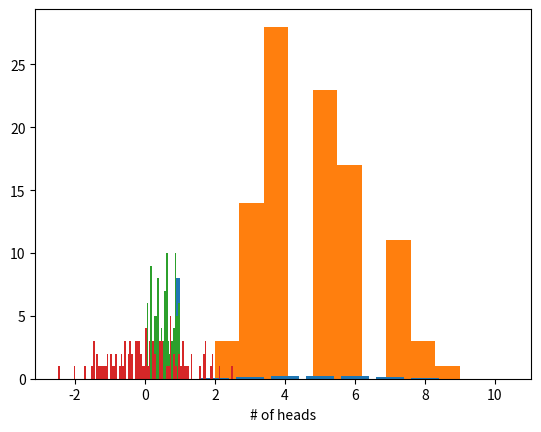
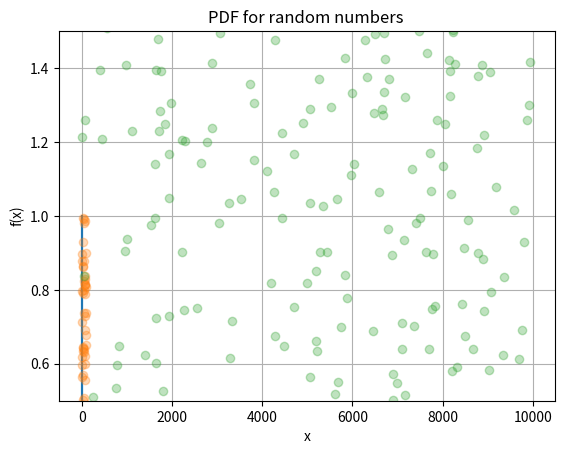
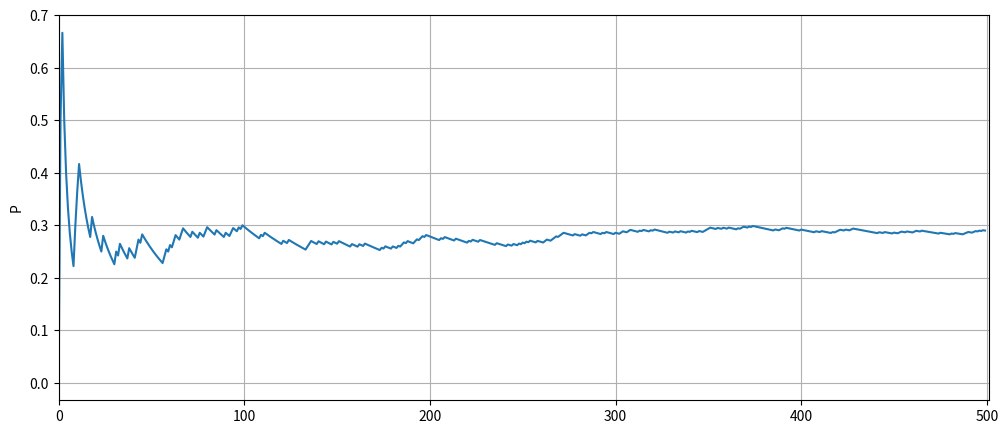

Recreate these plots in Python, in order. (Note: this script raises an exception after producing the figures.)
import numpy as np
import matplotlib.pyplot as plt



from scipy.stats import randint

n_flips = 10 # Number of coin flips
data = randint.rvs(0, 2, size=n_flips)  # stats module randint has function rvs()
print(data)

from scipy.stats import bernoulli

data_bern = bernoulli.rvs(size=10, p=0.5)

_ = plt.hist(data_bern)  # histogram



n_expts = 100                    # number of experiments to simulate
results = np.zeros(n_expts)      # create array for results of "experiments"

for i in range(n_expts):
    results[i] = np.sum(randint.rvs(0, 2, size=n_flips)) #Note that each experiment consists of 100 coin flips
    
plt.hist(results)
plt.xlabel("# of heads");

print("sample mean =", np.mean(results/n_flips), ", sample std =", np.std(results/n_flips))

sigma_pop = 1/2
print("predicted std =", sigma_pop/np.sqrt(n_flips) )

from scipy.stats import binom 

n = 10
p = 0.5
# defining the list of r values
r_values = list(range(n + 1))
# obtaining the mean and variance 
mean, var = binom.stats(n, p)

# list of pmf values
dist = [binom.pmf(r, n, p) for r in r_values ]

print(f"mean = {mean}")
print(f"variance = {var}")

plt.bar(r_values, dist)
plt.show()

from scipy.stats import uniform

# random numbers from uniform distribution
n = 100
start = 0
width = 1

data_uniform = uniform.rvs(size=n, loc=start, scale=width)

plt.hist(data_uniform, bins=20);

from scipy.stats import norm

# generate random numbers from N(0,1)
data_normal = norm.rvs(size=100, loc=0, scale=1)  # loc=mean, scale=std-dev

plt.hist(data_normal, bins=100);

x = np.linspace(-1,2,4)
y = [0,0,1,0]

fig, ax = plt.subplots()
ax.step(x,y)    # step function
ax.set_xlabel('x')
ax.set_ylabel('f(x)')
ax.set_ylim((0.5, 1.5))
ax.set_title('PDF for random numbers ');
ax.grid()

my_numbers = np.random.uniform(low=0, high=1, size=100)

plt.plot(my_numbers, 'o', alpha=0.3);
# The alpha=0.3 modifier makes the symbols slightly transparent so that we can see the density of the data points better.

gaussian_numbers = np.random.normal(loc=10, scale=5, size=10000)
# loc is where we want the mean of the numbers to be,
# and scale is a measure for how wide the numbers should scatter around that mean.

plt.plot(np.arange(0, len(gaussian_numbers)), gaussian_numbers, 'o', alpha=0.3)

# Using randint()
def roll_die():
    return np.random.randint(1,7) # generate a number in [1,7) << excludes 7

# Using choice()
def roll_die_choice():
    return np.random.choice(range(1,7)) # choose numbers from [1,7) << excludes 7

# Test the process

def test_roll(N=10):
    for _ in range(N):  # note the _
        print(roll_die(), end=" ")     

test_roll()

N = 500
running_total = np.zeros(N+1)
tot = 0
for i in range(1, N+1):
    if  roll_die() == 3 or roll_die() == 6:
        tot += 1
    running_total[i] = tot/i
fig, ax = plt.subplots(figsize=(12,5))
ax.plot(running_total[1:], '-')
ax.set_xlim([0,N+1])
ax.set_ylabel('P')
ax.grid()

np.random.seed(123) # This makes python repeat the same numbers every time we run the program.
                    # You can choose any number to go inside the brackets of "seed".

def simulate_die(sequence, num_trials):
    """
    Simulate rolling a single die by counting.
    
    Input, a desired "sequence" and number of trials
    Output, estimated probability the sequence was generated
            by rolling the die.
    """
    num_succ= 0
    for i in range(num_trials): # loop over num trials
        result = ''
        for j in range(len(sequence)): # roll as many times as necessary 
            result += str(roll_die())

        if result == sequence:
            num_succ += 1
        est_prob = num_succ/num_trials
        
    return round(est_prob, 8)

# What is the probablity that you get 11111 (5 ones) in a row?

sequence = '11111'

trials = 1000

print (f'Estimated probability of getting {sequence} = ', simulate_die(sequence, trials))

print (f'Actual probability of getting {sequence} =  {1/6**len(sequence):.6f}')

# To produce a sequence of integers, X1, X2, . . . between 0 and m-1

def xk(x, a, c, M):
    val = (a*x+c) % M
    #print(a,'*',x,'+',c,' mod ',M, ' = ',val)
    return val

# The selection of the values for a, c, m, and X0 drastically affects the
# statistical properties and the cycle length.
X0 = 0     # seed 
a = 17
c = 43
m = 123

N = 11
x = np.zeros(N)
x[0] = X0
for j in range(1,N):
    x[j] = xk(x[j-1], a,  c, m)
    #print(f"{x[j]/m:.3f}", end = ", ")

print(x)

# Python

random_number = random.random()
print(random_number)

# Numpy

np.random.random(10)

list_of_random_floats = np.random.random(10)
print(list_of_random_floats)

sum_of_values = list_of_random_floats.sum()
print(sum_of_values)

normalized_values = list_of_random_floats / sum_of_values
print(normalized_values.sum())

x = np.random.random_sample((3, 4))
print(x)

# If we call random_sample with an integer, we get a one-dimensional array. 
x = np.random.random_sample(10)
print(x)

a = -3.4
b = 5.9

A = (b - a) * np.random.random_sample(10) + a

print(A)